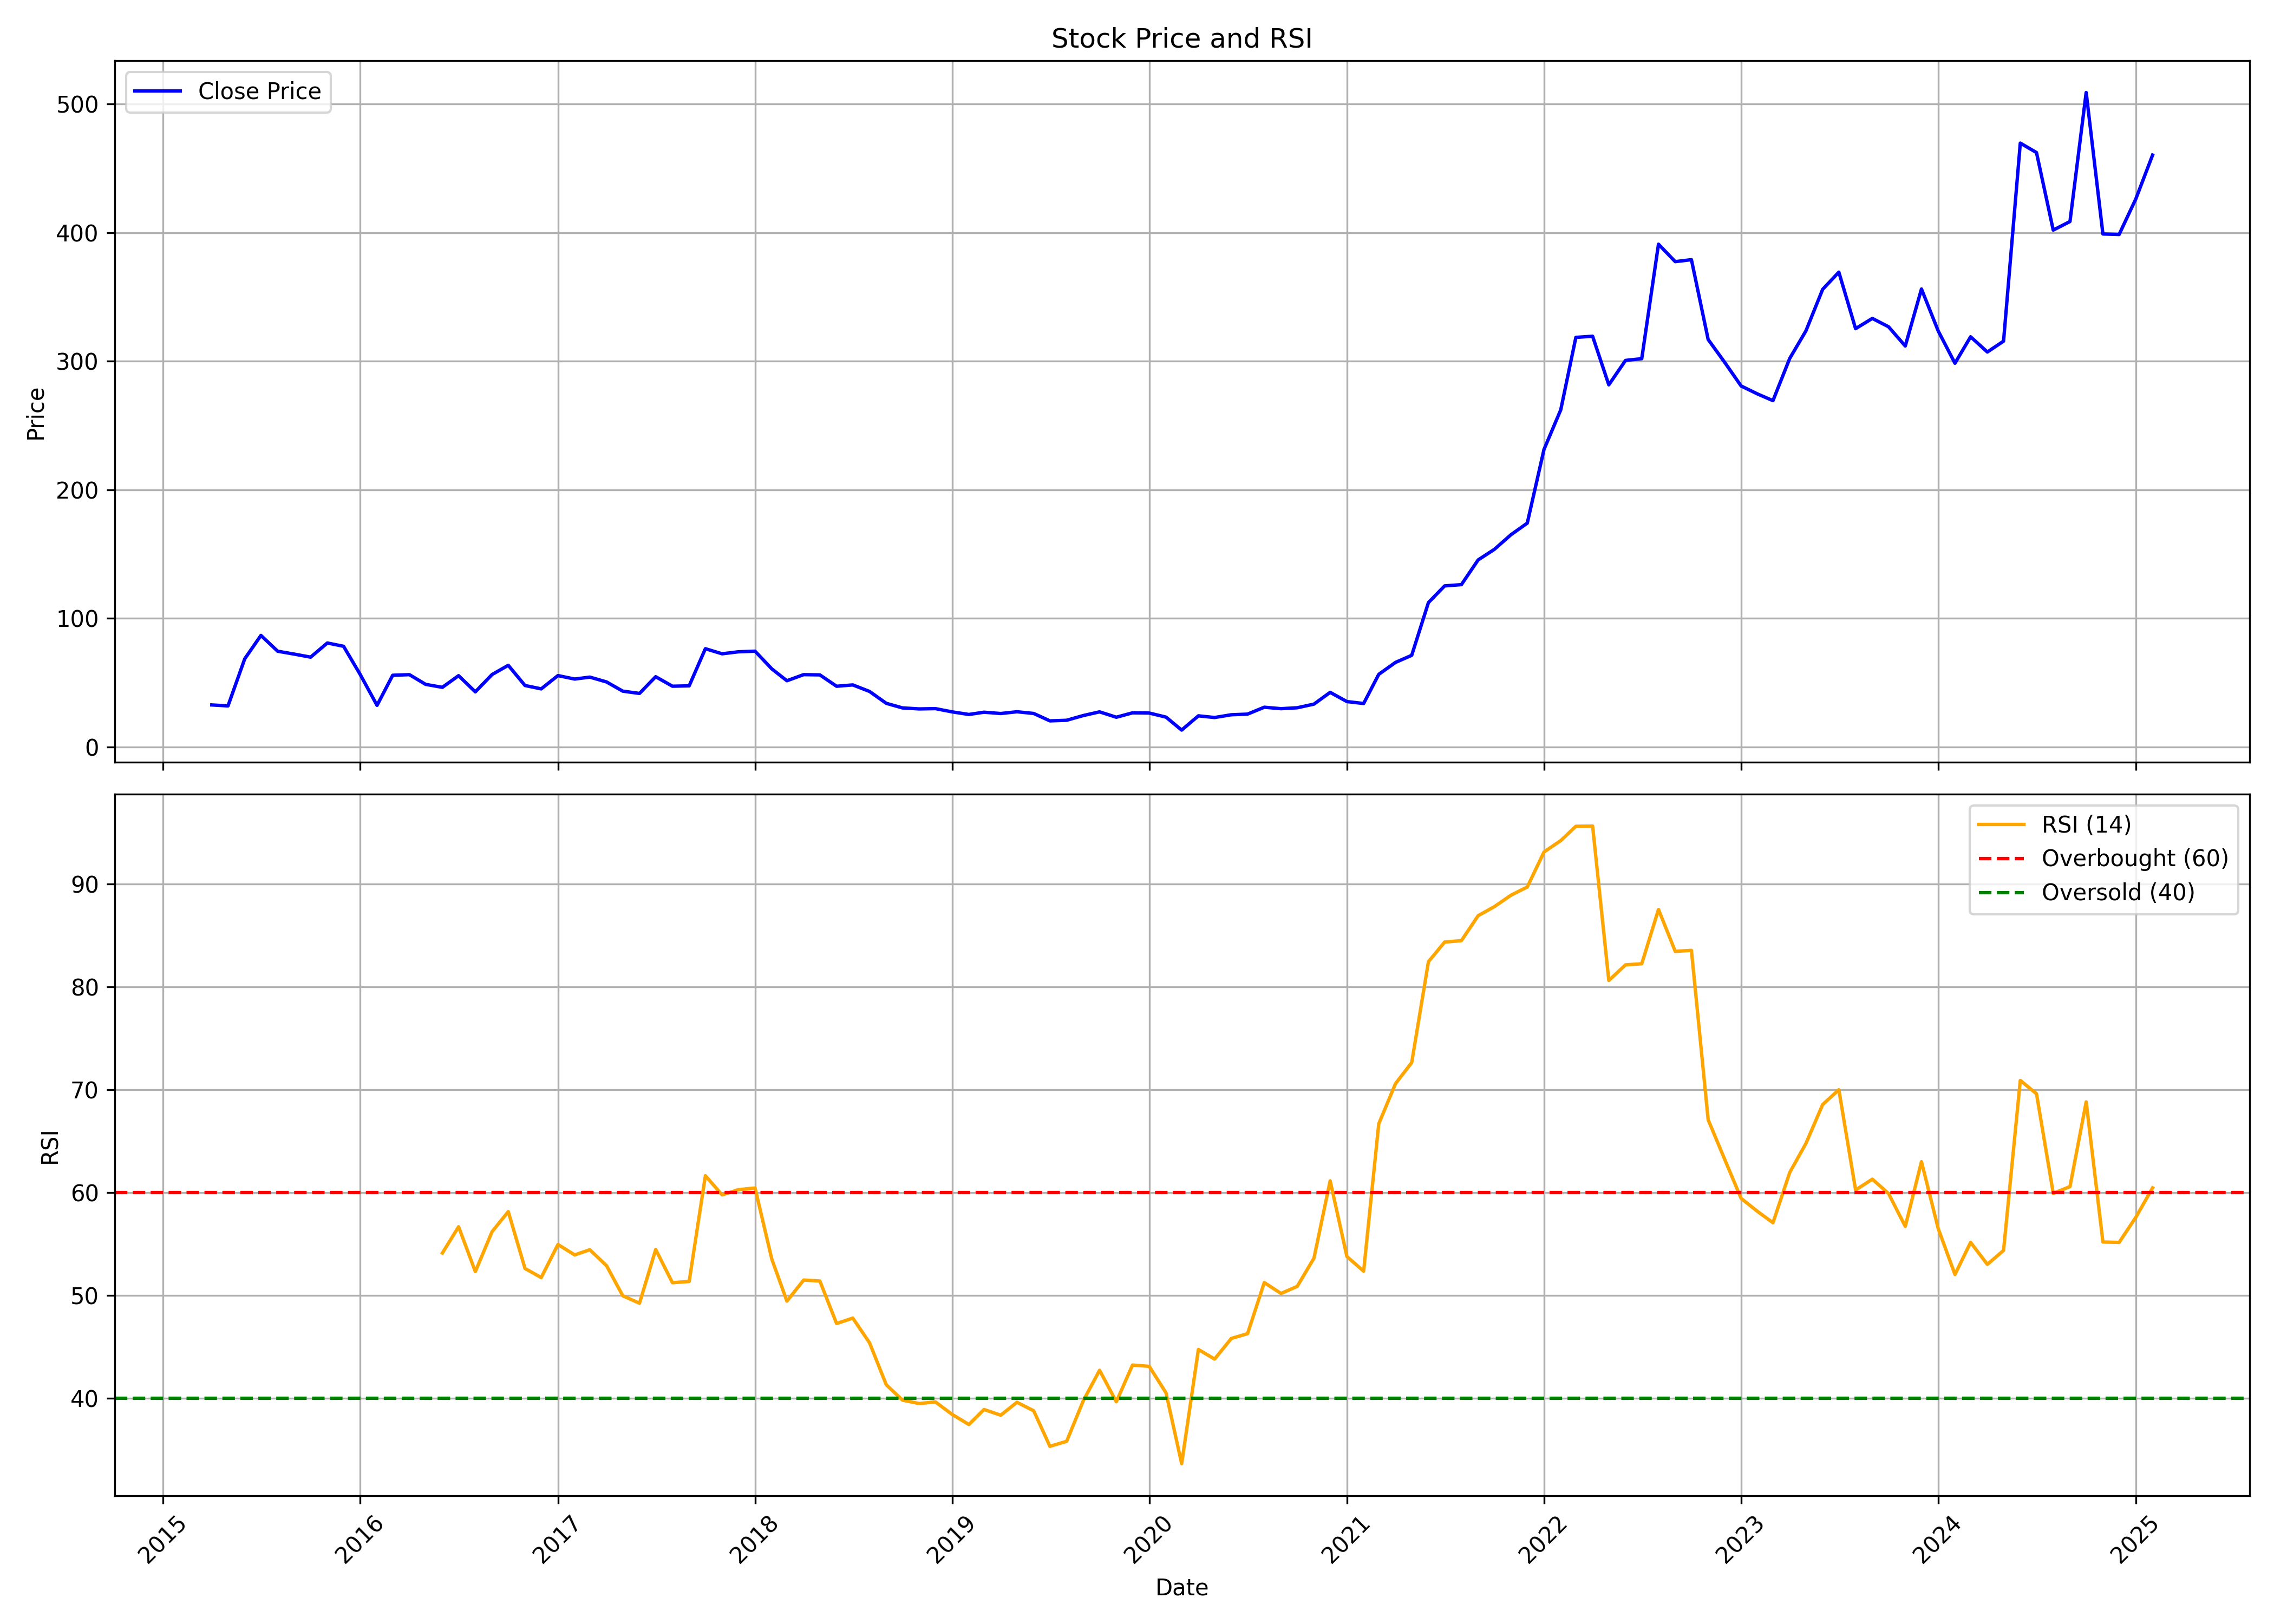

The table this chart was drawn from, first rows:
, date, symbol, open, high, low, close, volume, rsi
0, 2015-04-01, VISHNU, 30.01, 33.55, 28.37, 32.61, 631230, 
1, 2015-05-01, VISHNU, 32.61, 37.27, 29.82, 31.86, 423125, 
2, 2015-06-01, VISHNU, 30.19, 68.49, 28.38, 68.49, 11033810, 
3, 2015-07-01, VISHNU, 72.31, 92.58, 63.77, 86.69, 8874465, 
4, 2015-08-01, VISHNU, 87.43, 101.2, 66.99, 74.39, 3013230, 
5, 2015-09-01, VISHNU, 73.09, 76.65, 64.66, 72.12, 929490, 
6, 2015-10-01, VISHNU, 72.34, 79.27, 68.59, 69.78, 838970, 
7, 2015-11-01, VISHNU, 69.72, 88.46, 58.28, 80.8, 1851015, 
8, 2015-12-01, VISHNU, 82.44, 84.33, 72.77, 78.23, 2227135, 
9, 2016-01-01, VISHNU, 78.45, 80.59, 54.35, 56.16, 1560015, 
10, 2016-02-01, VISHNU, 57.15, 57.53, 29.62, 32.28, 1673660, 
11, 2016-03-01, VISHNU, 33.55, 55.71, 32.23, 55.71, 1881150, 
12, 2016-04-01, VISHNU, 58.36, 59.72, 49.45, 56.16, 1370500, 
13, 2016-05-01, VISHNU, 55.07, 58.96, 45.2, 48.62, 974210, 
14, 2016-06-01, VISHNU, 48.91, 51.66, 44.05, 46.31, 1253685, 54.13
15, 2016-07-01, VISHNU, 46.86, 56.85, 45.18, 55.38, 2029075, 56.68
16, 2016-08-01, VISHNU, 56.1, 56.85, 41.98, 42.77, 1398815, 52.32
17, 2016-09-01, VISHNU, 43.3, 62.31, 42.74, 56.27, 6696680, 56.21
18, 2016-10-01, VISHNU, 57.04, 65.51, 53.29, 63.43, 7080460, 58.15
19, 2016-11-01, VISHNU, 62.49, 65.32, 42.36, 47.73, 3065495, 52.63
20, 2016-12-01, VISHNU, 47.63, 51.52, 43.75, 45.11, 724585, 51.75
21, 2017-01-01, VISHNU, 45.42, 60.96, 44.24, 55.45, 3958820, 54.96
22, 2017-02-01, VISHNU, 55.17, 58.36, 49.89, 52.75, 718180, 53.95
23, 2017-03-01, VISHNU, 52.89, 55.67, 47.06, 54.25, 1340620, 54.45
24, 2017-04-01, VISHNU, 54.59, 57.38, 49.42, 50.5, 1562570, 52.9
25, 2017-05-01, VISHNU, 50.5, 51.2, 41.4, 43.34, 757950, 49.98
26, 2017-06-01, VISHNU, 43.15, 44.93, 40.47, 41.57, 776565, 49.25
27, 2017-07-01, VISHNU, 41.6, 62.31, 41.1, 54.57, 9785395, 54.47
28, 2017-08-01, VISHNU, 54.69, 56.17, 44.52, 47.19, 1942390, 51.25
29, 2017-09-01, VISHNU, 47.68, 58.06, 46.12, 47.47, 3646555, 51.37
30, 2017-10-01, VISHNU, 47.47, 78.43, 45.86, 76.35, 27623530, 61.64
31, 2017-11-01, VISHNU, 77, 82.06, 62.22, 72.39, 9312925, 59.78
32, 2017-12-01, VISHNU, 72.48, 75.49, 63.37, 73.95, 905360, 60.29
33, 2018-01-01, VISHNU, 71.58, 83.38, 70.59, 74.43, 1600265, 60.45
34, 2018-02-01, VISHNU, 75.28, 76.05, 59.98, 60.67, 1410520, 53.54
35, 2018-03-01, VISHNU, 60.81, 62.12, 48.31, 51.44, 1474400, 49.46
36, 2018-04-01, VISHNU, 53.09, 59.11, 50.83, 56.18, 1220895, 51.5
37, 2018-05-01, VISHNU, 56.18, 59.13, 46.34, 55.99, 1073330, 51.41
38, 2018-06-01, VISHNU, 55.99, 57.74, 44.8, 47.15, 1610475, 47.28
39, 2018-07-01, VISHNU, 47.06, 52.67, 44.52, 48.18, 572305, 47.81
40, 2018-08-01, VISHNU, 48.76, 54.95, 42.36, 43.12, 1529460, 45.41
41, 2018-09-01, VISHNU, 44.24, 46.87, 33.13, 33.88, 607490, 41.33
42, 2018-10-01, VISHNU, 34.41, 35.89, 24.49, 30.3, 848090, 39.84
43, 2018-11-01, VISHNU, 30.25, 33.47, 28.47, 29.53, 574770, 39.5
44, 2018-12-01, VISHNU, 30.6, 32.09, 25.92, 29.75, 529680, 39.66
45, 2019-01-01, VISHNU, 29.71, 30.27, 23.75, 27.22, 578815, 38.45
46, 2019-02-01, VISHNU, 27.48, 27.48, 23.83, 25.21, 371680, 37.47
47, 2019-03-01, VISHNU, 25.52, 30.5, 25.25, 26.96, 686695, 38.93
48, 2019-04-01, VISHNU, 27.71, 28.36, 25.02, 25.95, 492190, 38.37
49, 2019-05-01, VISHNU, 25.95, 31.01, 24.7, 27.31, 881535, 39.63
50, 2019-06-01, VISHNU, 27.75, 27.98, 24.68, 25.99, 276620, 38.8
51, 2019-07-01, VISHNU, 26.86, 27.42, 19.55, 20.23, 590145, 35.35
52, 2019-08-01, VISHNU, 21.21, 25.79, 18.57, 20.69, 311125, 35.83
53, 2019-09-01, VISHNU, 20.69, 28.02, 19.98, 24.39, 955020, 39.8
54, 2019-10-01, VISHNU, 25.25, 28.73, 22.76, 27.24, 578040, 42.73
55, 2019-11-01, VISHNU, 27.64, 31.2, 22.08, 23.06, 399925, 39.68
56, 2019-12-01, VISHNU, 22.98, 29.97, 20.34, 26.47, 1656165, 43.25
57, 2020-01-01, VISHNU, 25.14, 30.88, 24.48, 26.31, 3942565, 43.12
58, 2020-02-01, VISHNU, 26.49, 28.43, 21.21, 23.14, 2993375, 40.55
59, 2020-03-01, VISHNU, 23.71, 25.16, 12.01, 13.06, 1418510, 33.66
... 59 more rows
